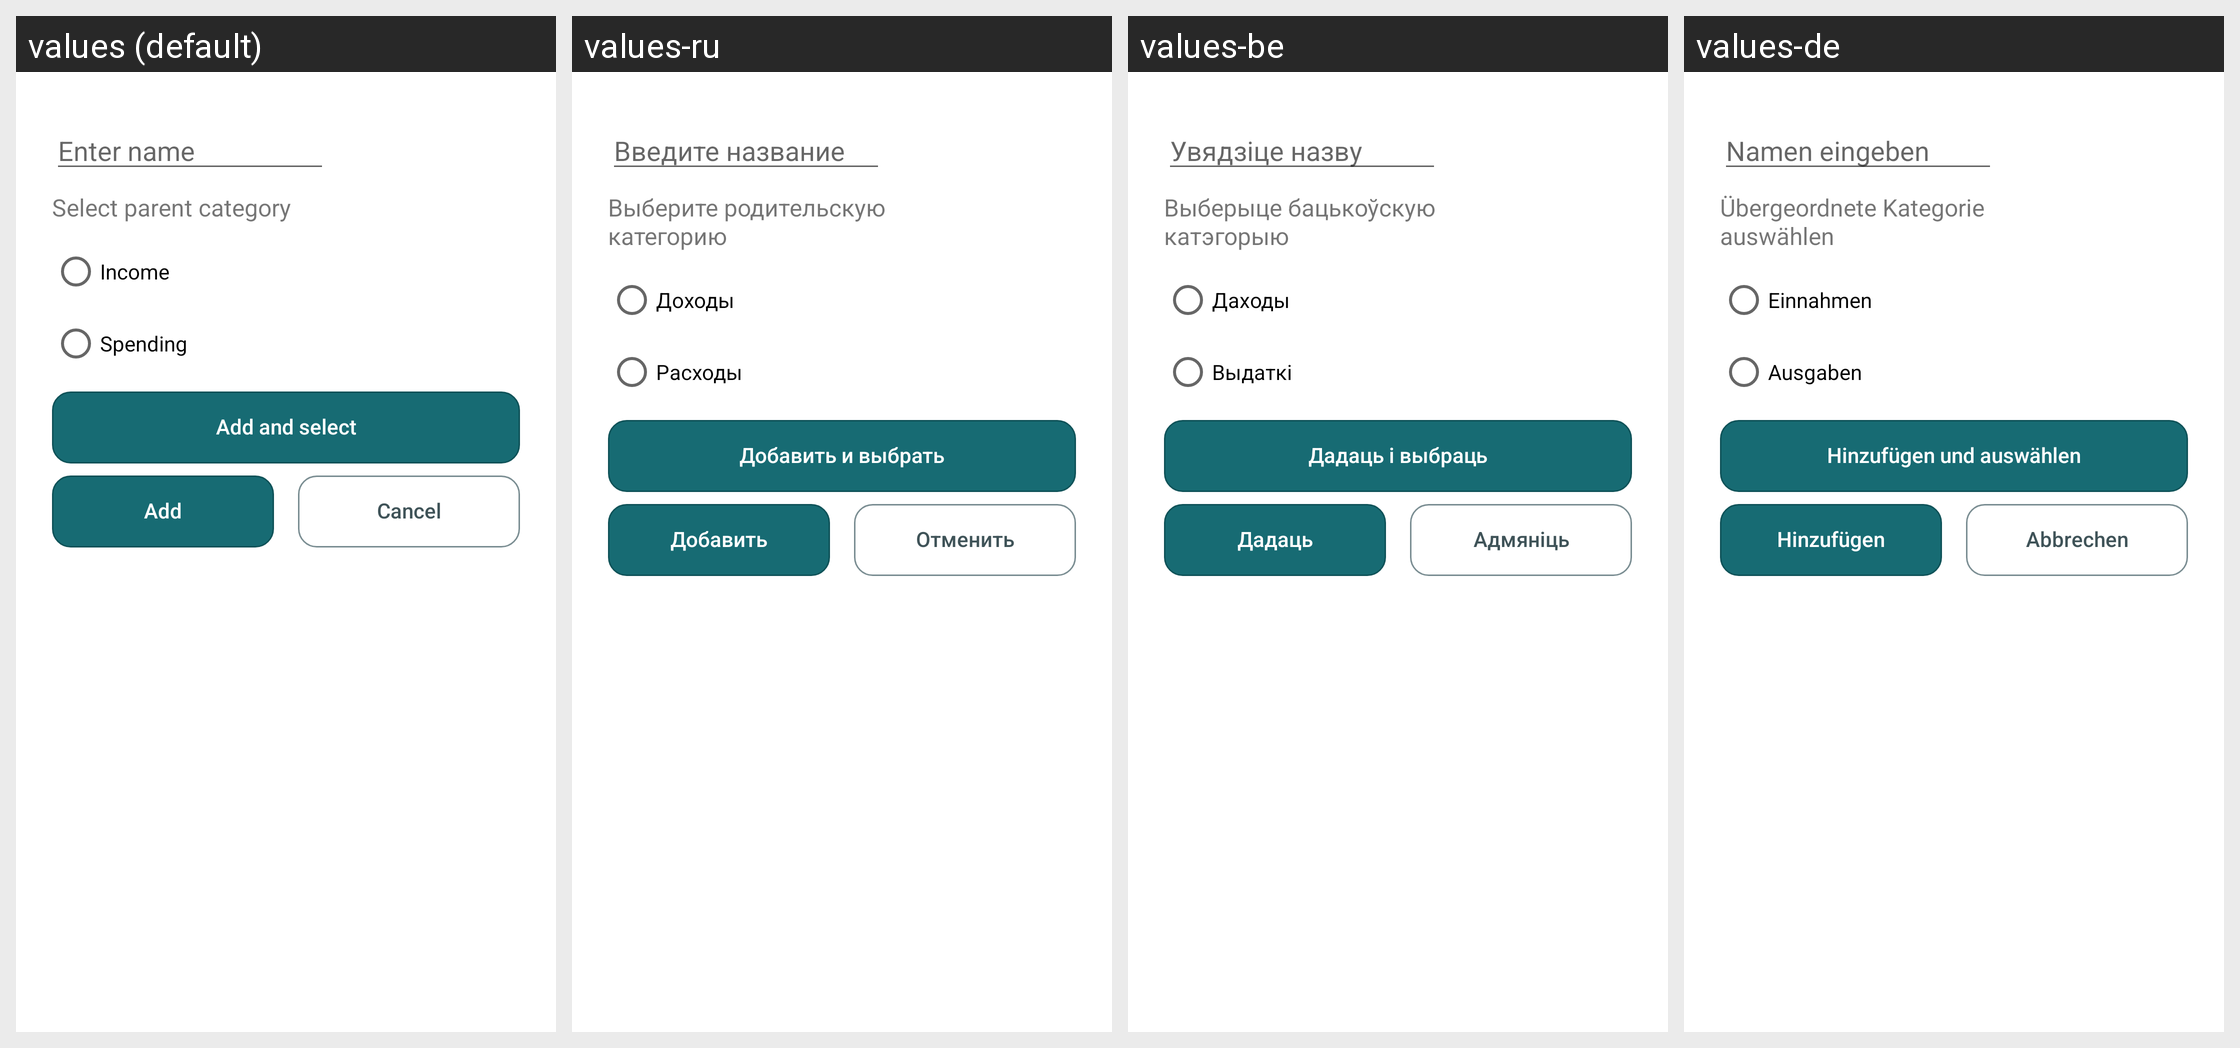

For this localized Android screen grid, give each drawn string resource with its value in every locale shown.
Android screen res/layout/dialog_new_category.xml rendered under 4 locales, left to right: values (default), values-ru, values-be, values-de. Device: Nexus 5 (rendered at 1080×1920; each locale shown at half size, 540×960, under a caption strip naming it); theme Theme.MyHomeBookkeeping.
Other locales in the repository, not shown: values-pl.
Strings drawn on this screen, with the default value and each locale's value (text and hints the layout hard-codes, and strings that could not be matched under every locale, appear in the picture but are not listed):

text_view_select_parent_category
  values: Select parent category
  values-ru: Выберите родительскую категорию
  values-be: Выберыце бацькоўскую катэгорыю
  values-de: Übergeordnete Kategorie auswählen

text_on_button_add
  values: Add
  values-ru: Добавить
  values-be: Дадаць
  values-de: Hinzufügen

text_on_button_cancel
  values: Cancel
  values-ru: Отменить
  values-be: Адмяніць
  values-de: Abbrechen
